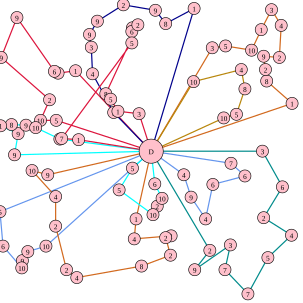

The file beside this chart, header and first rows:
351.000000, 79.000000, 3, 373.000000, 76.000000, 5, 416.000000, 83.000000, 10, 432.000000, 49.000000, 1, 449.000000, 16.000000, 3, 465.000000, 42.000000, 4, 462.000000, 95.000000, 2, 436.000000, 93.000000, 9
76, 407, 10, 46, 416, 9, 37, 431, 9, 36, 443, 10, 5, 407, 6, 0.000000, 350, 5
93, 199, 5, 67, 199, 10, 82, 165, 2, 2, 95, 9, 28, 29, 9, 90, 118, 6, 96, 121, 7, 125, 117, 1
99, 230, 4, 59, 211, 10, 43, 207, 9, 19, 206, 8, 1, 208, 1, 30, 221, 9, 24, 256, 9
188, 186, 3, 153, 122, 4, 151, 78, 3, 148, 57, 9, 161, 35, 9, 204, 8, 2, 257, 17, 9, 274, 39, 8
347, 414, 2, 322, 446, 9, 381, 405, 3, 372, 446, 7, 410, 486, 7, 443, 426, 5, 482, 389, 4, 436, 360, 2
320, 135, 10, 399, 115, 4, 405, 147, 8, 391, 189, 5, 370, 195, 10
79, 289, 9, 53, 282, 10, 92, 325, 4, 92, 374, 2, 110, 446, 2, 127, 459, 4, 234, 440, 8, 282, 422, 2
382, 270, 7, 405, 291, 6, 352, 305, 6, 340, 362, 4, 316, 326, 9, 304, 289, 4
130, 231, 1, 102, 229, 7, 218, 71, 5, 218, 52, 6, 219, 46, 2, 228, 41, 2, 175, 155, 8, 183, 164, 5
256, 304, 6, 268, 328, 10, 260, 341, 2, 253, 355, 10, 197, 314, 5, 219, 278, 5
